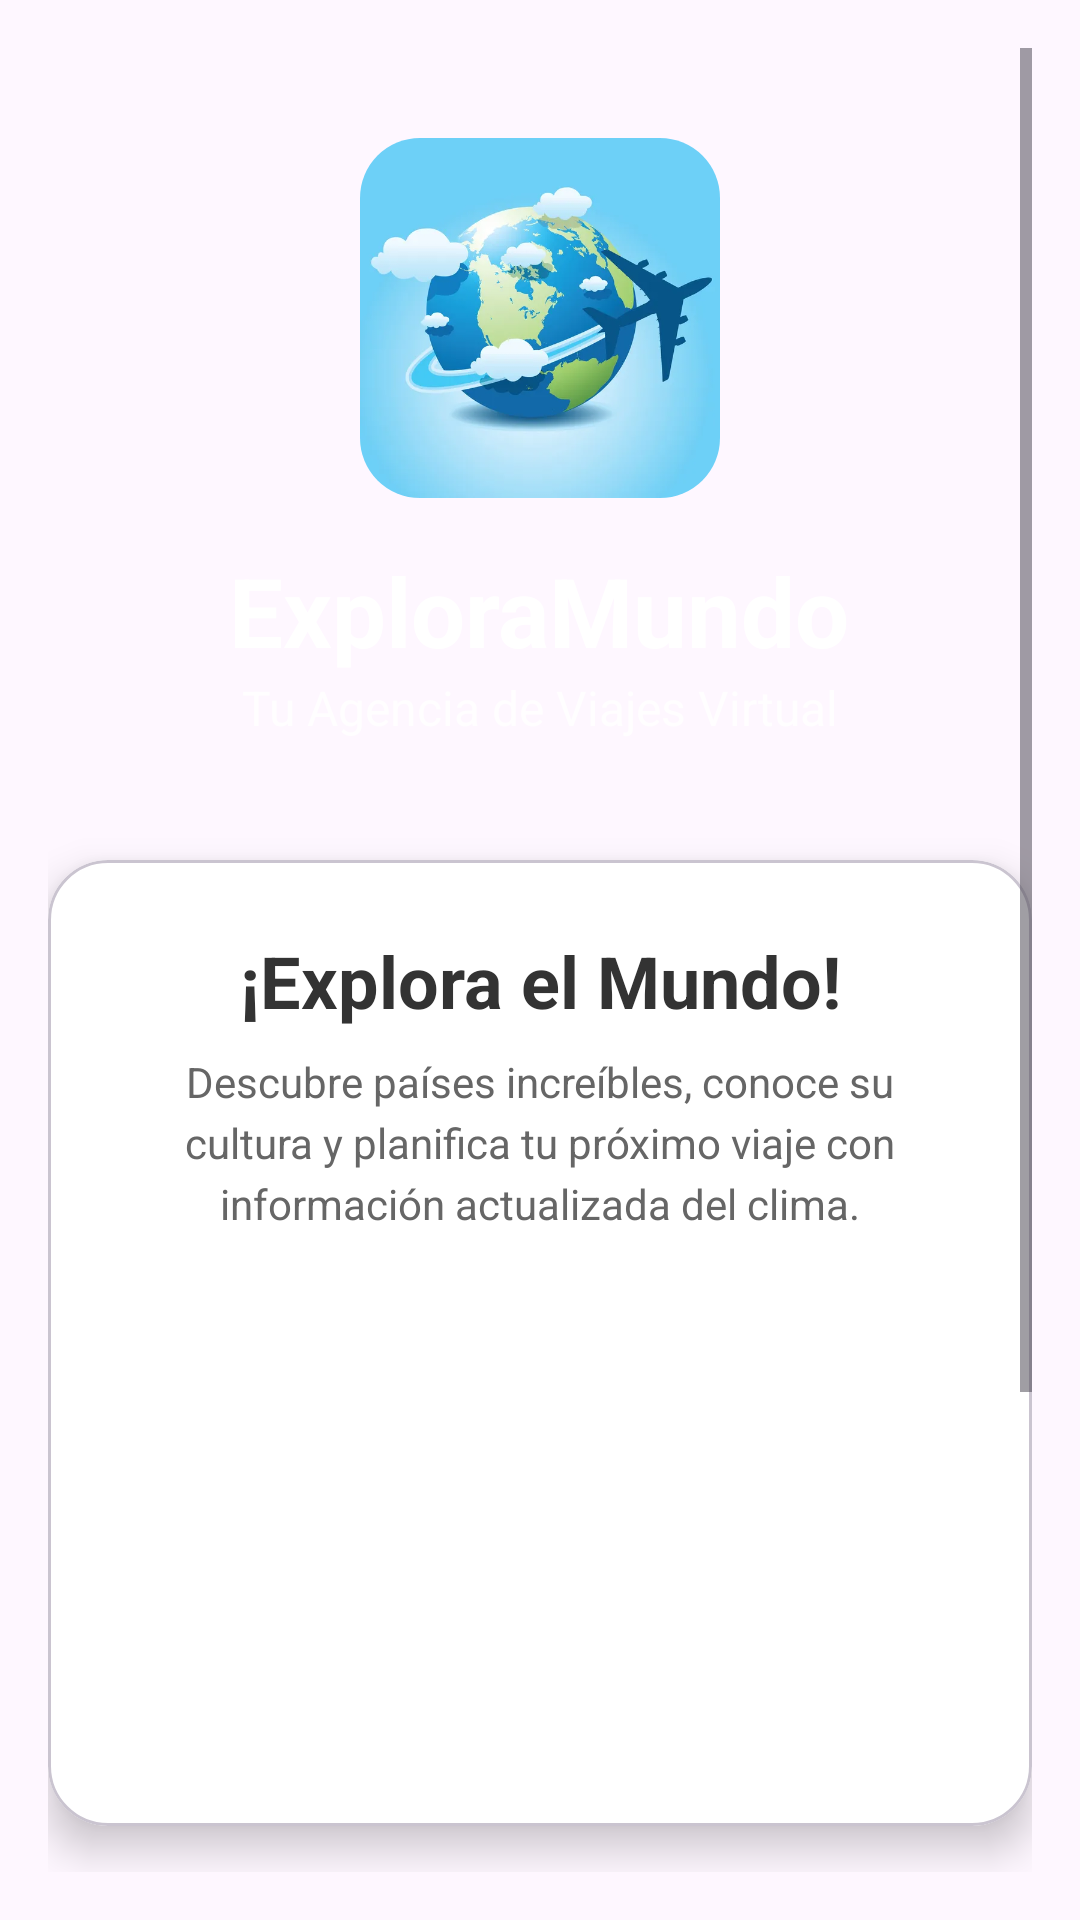

Android layout source for this screen:
<!-- AndroidManifest.xml: application theme Theme.ExploraMundo -->
<!-- res/layout/actividad_main.xml -->
<?xml version="1.0" encoding="utf-8"?>
<ScrollView xmlns:android="http://schemas.android.com/apk/res/android"
    xmlns:app="http://schemas.android.com/apk/res-auto"
    xmlns:tools="http://schemas.android.com/tools"
    android:layout_width="match_parent"
    android:layout_height="match_parent"
    android:background="@drawable/fondo_gradiente"
    android:padding="16dp"
    tools:context=".view.actividad.MainActivity">

    <LinearLayout
        android:layout_width="match_parent"
        android:layout_height="wrap_content"
        android:orientation="vertical"
        android:gravity="center">

        
        <LinearLayout
            android:layout_width="match_parent"
            android:layout_height="wrap_content"
            android:orientation="vertical"
            android:gravity="center"
            android:layout_marginTop="30dp"
            android:layout_marginBottom="40dp">

            <ImageView
                android:layout_width="120dp"
                android:layout_height="120dp"
                android:src="@drawable/logo_travel"
                android:background="@drawable/rounded_image"
                android:clipToOutline="true"
                android:scaleType="centerCrop"
                android:contentDescription="@string/app_name" />
            <TextView
                android:layout_width="wrap_content"
                android:layout_height="wrap_content"
                android:text="@string/app_name"
                android:textColor="@color/white"
                android:textSize="32sp"
                android:textStyle="bold"
                android:layout_marginTop="16dp" />

            <TextView
                android:layout_width="wrap_content"
                android:layout_height="wrap_content"
                android:text="Tu Agencia de Viajes Virtual"
                android:textColor="@color/white"
                android:textSize="16sp"
                android:alpha="0.8" />

        </LinearLayout>

        
        <com.google.android.material.card.MaterialCardView
            android:layout_width="match_parent"
            android:layout_height="wrap_content"
            android:layout_marginBottom="24dp"
            app:cardCornerRadius="20dp"
            app:cardElevation="8dp"
            app:cardBackgroundColor="@color/card_background">

            <LinearLayout
                android:layout_width="match_parent"
                android:layout_height="wrap_content"
                android:orientation="vertical"
                android:padding="24dp">

                <TextView
                    android:layout_width="match_parent"
                    android:layout_height="wrap_content"
                    android:text="¡Explora el Mundo!"
                    android:textColor="@color/text_primary"
                    android:textSize="24sp"
                    android:textStyle="bold"
                    android:gravity="center" />

                <TextView
                    android:layout_width="match_parent"
                    android:layout_height="wrap_content"
                    android:text="Descubre países increíbles, conoce su cultura y planifica tu próximo viaje con información actualizada del clima."
                    android:textColor="@color/text_secondary"
                    android:textSize="14sp"
                    android:lineSpacingExtra="4dp"
                    android:gravity="center"
                    android:layout_marginTop="8dp"
                    android:layout_marginBottom="24dp" />

                <ImageView
                    android:layout_width="match_parent"
                    android:layout_height="150dp"
                    android:src="@drawable/globe"
                    android:scaleType="centerInside"
                    android:contentDescription="@string/app_name" />

            </LinearLayout>

        </com.google.android.material.card.MaterialCardView>

        
        <Button
            android:id="@+id/btnExplorar"
            android:layout_width="match_parent"
            android:layout_height="wrap_content"
            android:text="@string/btn_explorar"
            android:textColor="@color/white"
            android:textSize="18sp"
            android:textStyle="bold"
            android:background="@drawable/btn_principal"
            android:padding="16dp"
            android:layout_marginTop="16dp"
            android:drawableStart="@drawable/ic_globo"
            android:drawablePadding="8dp" />

        
        <LinearLayout
            android:layout_width="match_parent"
            android:layout_height="wrap_content"
            android:orientation="horizontal"
            android:layout_marginTop="32dp"
            android:gravity="center">

            <com.google.android.material.card.MaterialCardView
                android:layout_width="0dp"
                android:layout_height="wrap_content"
                android:layout_weight="1"
                android:layout_marginEnd="8dp"
                app:cardCornerRadius="12dp"
                app:cardElevation="4dp"
                app:cardBackgroundColor="@color/white">

                <LinearLayout
                    android:layout_width="match_parent"
                    android:layout_height="wrap_content"
                    android:orientation="vertical"
                    android:gravity="center"
                    android:padding="16dp">

                    <ImageView
                        android:layout_width="48dp"
                        android:layout_height="48dp"
                        android:src="@drawable/ic_globo"
                        android:contentDescription="@string/label_region"
                        app:tint="@color/primary_color" />

                    <TextView
                        android:layout_width="wrap_content"
                        android:layout_height="wrap_content"
                        android:text="200+"
                        android:textColor="@color/text_primary"
                        android:textSize="20sp"
                        android:textStyle="bold"
                        android:layout_marginTop="8dp" />

                    <TextView
                        android:layout_width="wrap_content"
                        android:layout_height="wrap_content"
                        android:text="Países"
                        android:textColor="@color/text_secondary"
                        android:textSize="12sp" />

                </LinearLayout>

            </com.google.android.material.card.MaterialCardView>

            <com.google.android.material.card.MaterialCardView
                android:layout_width="0dp"
                android:layout_height="wrap_content"
                android:layout_weight="1"
                android:layout_marginStart="8dp"
                app:cardCornerRadius="12dp"
                app:cardElevation="4dp"
                app:cardBackgroundColor="@color/white">

                <LinearLayout
                    android:layout_width="match_parent"
                    android:layout_height="wrap_content"
                    android:orientation="vertical"
                    android:gravity="center"
                    android:padding="16dp">

                    <ImageView
                        android:layout_width="48dp"
                        android:layout_height="48dp"
                        android:src="@drawable/ic_clima"
                        android:contentDescription="@string/label_clima" />

                    <TextView
                        android:layout_width="wrap_content"
                        android:layout_height="wrap_content"
                        android:text="Clima"
                        android:textColor="@color/text_primary"
                        android:textSize="20sp"
                        android:textStyle="bold"
                        android:layout_marginTop="8dp" />

                    <TextView
                        android:layout_width="wrap_content"
                        android:layout_height="wrap_content"
                        android:text="En Tiempo Real"
                        android:textColor="@color/text_secondary"
                        android:textSize="12sp" />

                </LinearLayout>

            </com.google.android.material.card.MaterialCardView>

        </LinearLayout>

    </LinearLayout>

</ScrollView>
<!-- resources referenced by this layout -->
<resources>
  <color name="card_background">#FFFFFF</color>
  <color name="primary_color">#667eea</color>
  <color name="text_primary">#333333</color>
  <color name="text_secondary">#666666</color>
  <color name="white">#FFFFFFFF</color>
  <!-- drawable btn_principal (drawable) -->
  <?xml version="1.0" encoding="utf-8"?>
  <shape xmlns:android="http://schemas.android.com/apk/res/android">
      <gradient
          android:startColor="#FF6B6B"
          android:endColor="#FF8E53"
          android:angle="45" />
      <corners android:radius="12dp" />
      <stroke
          android:width="2dp"
          android:color="#FFFFFF" />
  </shape>
  <!-- drawable ic_clima: vector/xml drawable (drawable, 2134 chars, omitted) -->
  <!-- drawable ic_globo (drawable) -->
  <vector xmlns:android="http://schemas.android.com/apk/res/android"
      android:width="24dp"
      android:height="24dp"
      android:viewportWidth="24"
      android:viewportHeight="24">
  
      
      <path
          android:strokeColor="#000000"
          android:strokeWidth="1"
          android:fillColor="@android:color/transparent"
          android:pathData="M12,2a10,10 0 1,0 0,20a10,10 0 1,0 0,-20" />
  
      
      <path
          android:strokeColor="#000000"
          android:strokeWidth="1"
          android:fillColor="@android:color/transparent"
          android:pathData="M12,2c-4,3 -4,17 0,20c4,-3 4,-17 0,-20" />
  
      
      <path
          android:strokeColor="#000000"
          android:strokeWidth="1"
          android:fillColor="@android:color/transparent"
          android:pathData="M2,12h20" />
  
      <path
          android:strokeColor="#000000"
          android:strokeWidth="1"
          android:fillColor="@android:color/transparent"
          android:pathData="M4,8c4,2 12,2 16,0" />
  
      <path
          android:strokeColor="#000000"
          android:strokeWidth="1"
          android:fillColor="@android:color/transparent"
          android:pathData="M4,16c4,-2 12,-2 16,0" />
  </vector>
  <!-- drawable logo_travel: jpg bitmap (drawable, 18290 bytes) -->
  <!-- drawable rounded_image (drawable) -->
  <shape xmlns:android="http://schemas.android.com/apk/res/android"
      android:shape="rectangle">
      <corners android:radius="20dp"/>
  </shape>
  <string name="app_name">ExploraMundo</string>
  <string name="btn_explorar">Explorar Destinos</string>
  <string name="label_clima">Clima Actual</string>
  <string name="label_region">Región</string>
  <style name="Theme.ExploraMundo" parent="Base.Theme.ExploraMundo" />
  <style name="Base.Theme.ExploraMundo" parent="Theme.Material3.DayNight.NoActionBar">
          <item name="colorPrimary">@color/primary_color</item>
          <item name="colorPrimaryVariant">@color/secondary_color</item>
          <item name="colorOnPrimary">@color/white</item>
          <item name="colorSecondary">@color/accent_color</item>
          <item name="colorSecondaryVariant">@color/accent_color</item>
          <item name="colorOnSecondary">@color/white</item>
          <item name="android:statusBarColor" tools:targetApi="21">?attr/colorPrimaryVariant</item>
          <item name="android:navigationBarColor" tools:targetApi="21">@color/primary_color</item>
          
      </style>
  <color name="secondary_color">#764ba2</color>
  <color name="accent_color">#FF6B6B</color>
</resources>
